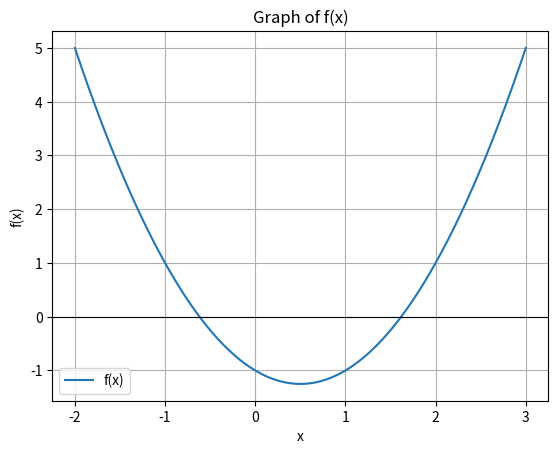
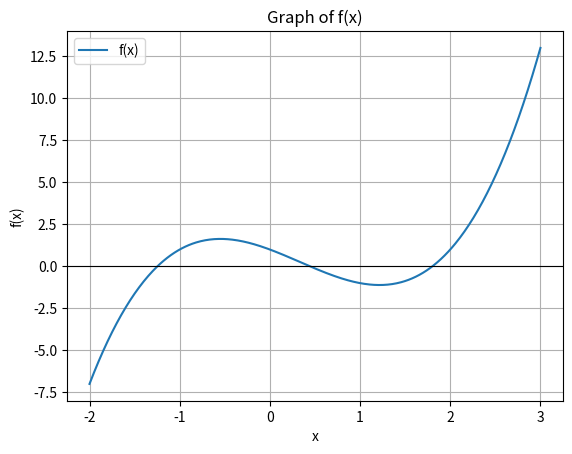

The matplotlib source for these figures, in order:
# Root Finding Method
#In my Newton method code, I first pass the function, its derivative, and an initial guess.
#The code checks whether the derivative is close to zero to avoid division error. 
#Then it applies the Newton formula x1 = x0 - f(x0)/f'(x0). The new value x1 becomes the next guess. 
#This process repeats until f(x0) is close to zero or the maximum iteration limit is reached.
import math
import numpy as np
import scipy as sp
import matplotlib.pyplot as plt


def plot_function(func, a, b):
    """
    This function plot the graph of the input func 
    within the given interval [a,b).
    """
    x = np.linspace(a, b, 500)
    y = func(x)
    plt.figure()
    plt.plot(x, y, label='f(x)')
    plt.axhline(0, color='k', linewidth=0.8)
    plt.xlabel('x')
    plt.ylabel('f(x)')
    plt.title('Graph of f(x)')
    plt.legend()
    plt.grid(True)
    plt.show()

def newton_method(func, grad, x0, tol=1e-6, max_iter=100):
    '''Approximate solution of f(x)=0 by Newton-Raphson's method.

        Parameters
        ----------
        func : function 
            Function value for which we are searching for a solution f(x)=0,
        grad: function ;  grad = derivative of the function
            Gradient value of function f(x)
        x0 : number
            Initial guess for a solution f(x)=0.
        tol : number
            Stopping criteria is abs(f(x)) < tol.
        max_iter : integer
            Maximum number of iterations of Newton's method.

        Returns
        -------
        xn : root

        Example
        --------
        >>> fun = lambda x: x**2 - x - 1
        >>> grad = lambda x: 2*x - 1
        >>> root = newton_method(fun, grad, 1, max_iter=20)
        '''
    # Main Loop starts here
    iter_count = 1
    root = x0
    while iter_count <= max_iter:
        if abs(grad(x0)) <= 1e-12:
            print("Mathematical Error! Found root may not be correct.")
            return x0, iter_count
        x1 = x0 - func(x0) / grad(x0) #new guess = old guess - function value / derivative value
        x0 = x1
        root = x0
        if abs(func(x0)) <= tol:
            return root, iter_count
        iter_count += 1

    print("Warning! Exceeded the maximum number of iterations.")
    return root, max_iter


# Main Driver Function:
if __name__ == "__main__":

    # FUNCTION 1:  f(x) = x^2 - x - 1
   
    func = lambda x: x**2 - x - 1
    grad = lambda x: 2*x - 1

    # Call plot_function to plot graph of the function
    plot_function(func, -2, 3)

    x0 = 1.5  # Initial guess for 1st root
    # Call the Newton's method for 1st root
    our_root_1, iter_1 = newton_method(func, grad, x0)

    # Call SciPy method (reference method) for 1st root
    sp_result_1 = sp.optimize.root(func, x0)
    sp_root_1 = sp_result_1.x.item()

    # Call the Newton's method for 2nd root
    x0 = -0.5  # Initial guess for 2nd root
    our_root_2, iter_2 = newton_method(func, grad, x0)

    # Call SciPy method (reference method) for 2nd root
    sp_result_2 = sp.optimize.root(func, x0)
    sp_root_2 = sp_result_2.x.item()

    # Print the result
    print("\n--- Function 1: f(x) = x^2 - x - 1 ---")
    print("1st root: initial guess x0 = 1.5, iterations = {}, Newton's Method = {:0.8f}.".format(iter_1, our_root_1))
    print("1st root found by SciPy = {:0.8f}".format(sp_root_1))

    print("2nd root: initial guess x0 = -0.5, iterations = {}, Newton's Method = {:0.8f}.".format(iter_2, our_root_2))
    print("2nd root found by SciPy = {:0.8f}".format(sp_root_2))


    # FUNCTION 2:  f(x) = x^3 - x^2 - 2x + 1

    func = lambda x: x**3 - x**2 - 2*x + 1
    grad = lambda x: 3*x**2 - 2*x - 2

    # Call plot_function to plot graph of the function
    plot_function(func, -2, 3)

    x0 = -1.5  # Initial guess for 1st root
    # Call the Newton's method for 1st root
    our_root_1, iter_1 = newton_method(func, grad, x0)

    # Call SciPy method (reference method) for 1st root
    sp_result_1 = sp.optimize.root(func, x0)
    sp_root_1 = sp_result_1.x.item()

    x0 = 0.5  # Initial guess for 2nd root
    # Call the Newton's method for 2nd root
    our_root_2, iter_2 = newton_method(func, grad, x0)

    # Call SciPy method (reference method) for 2nd root
    sp_result_2 = sp.optimize.root(func, x0)
    sp_root_2 = sp_result_2.x.item()

    x0 = 1.5  # Initial guess for 3rd root
    # Call the Newton's method for 3rd root
    our_root_3, iter_3 = newton_method(func, grad, x0)

    # Call SciPy method (reference method) for 3rd root
    sp_result_3 = sp.optimize.root(func, x0)
    sp_root_3 = sp_result_3.x.item()

    # Print the result
    print("\n--- Function 2: f(x) = x^3 - x^2 - 2x + 1 ---")
    print("1st root: initial guess x0 = -1.5, iterations = {}, Newton's Method = {:0.8f}.".format(iter_1, our_root_1))
    print("1st root found by SciPy = {:0.8f}".format(sp_root_1))

    print("2nd root: initial guess x0 = 0.5, iterations = {}, Newton's Method = {:0.8f}.".format(iter_2, our_root_2))
    print("2nd root found by SciPy = {:0.8f}".format(sp_root_2))

    print("3rd root: initial guess x0 = 1.5, iterations = {}, Newton's Method = {:0.8f}.".format(iter_3, our_root_3))
    print("3rd root found by SciPy = {:0.8f}".format(sp_root_3))
